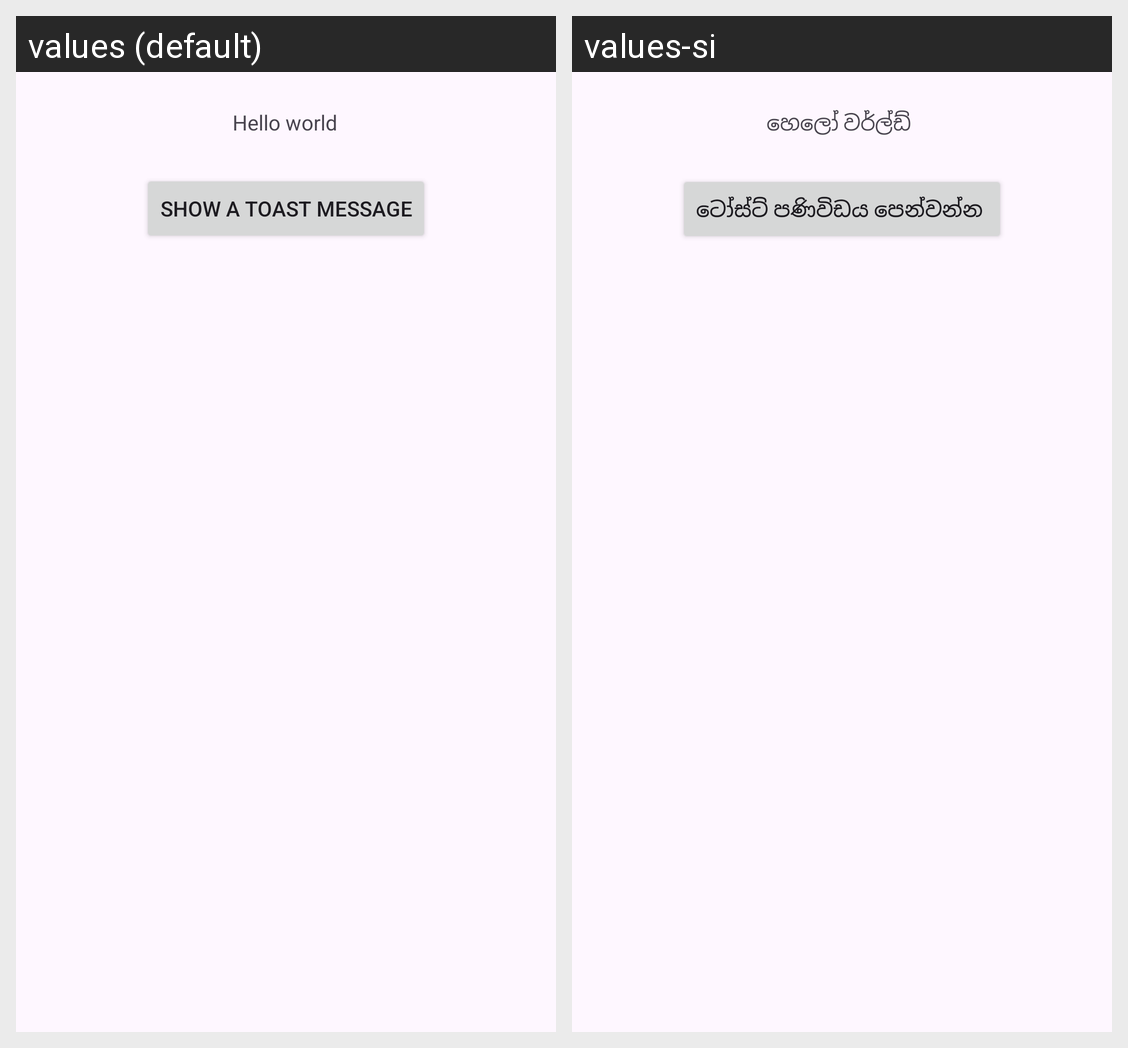

Translations of the strings shown on this Android screen, per locale in the grid:
Android screen res/layout/activity_main.xml rendered under 2 locales, left to right: values (default), values-si. Device: Nexus 5 (rendered at 1080×1920; each locale shown at half size, 540×960, under a caption strip naming it); theme Theme.Multiple_Language.
Strings drawn on this screen, with the default value and each locale's value (text and hints the layout hard-codes, and strings that could not be matched under every locale, appear in the picture but are not listed):

hello
  values: Hello world
  values-si: හෙලෝ වර්ල්ඩ් 

show_toast
  values: Show a toast message
  values-si: ටෝස්ට් පණිවිඩය පෙන්වන්න
